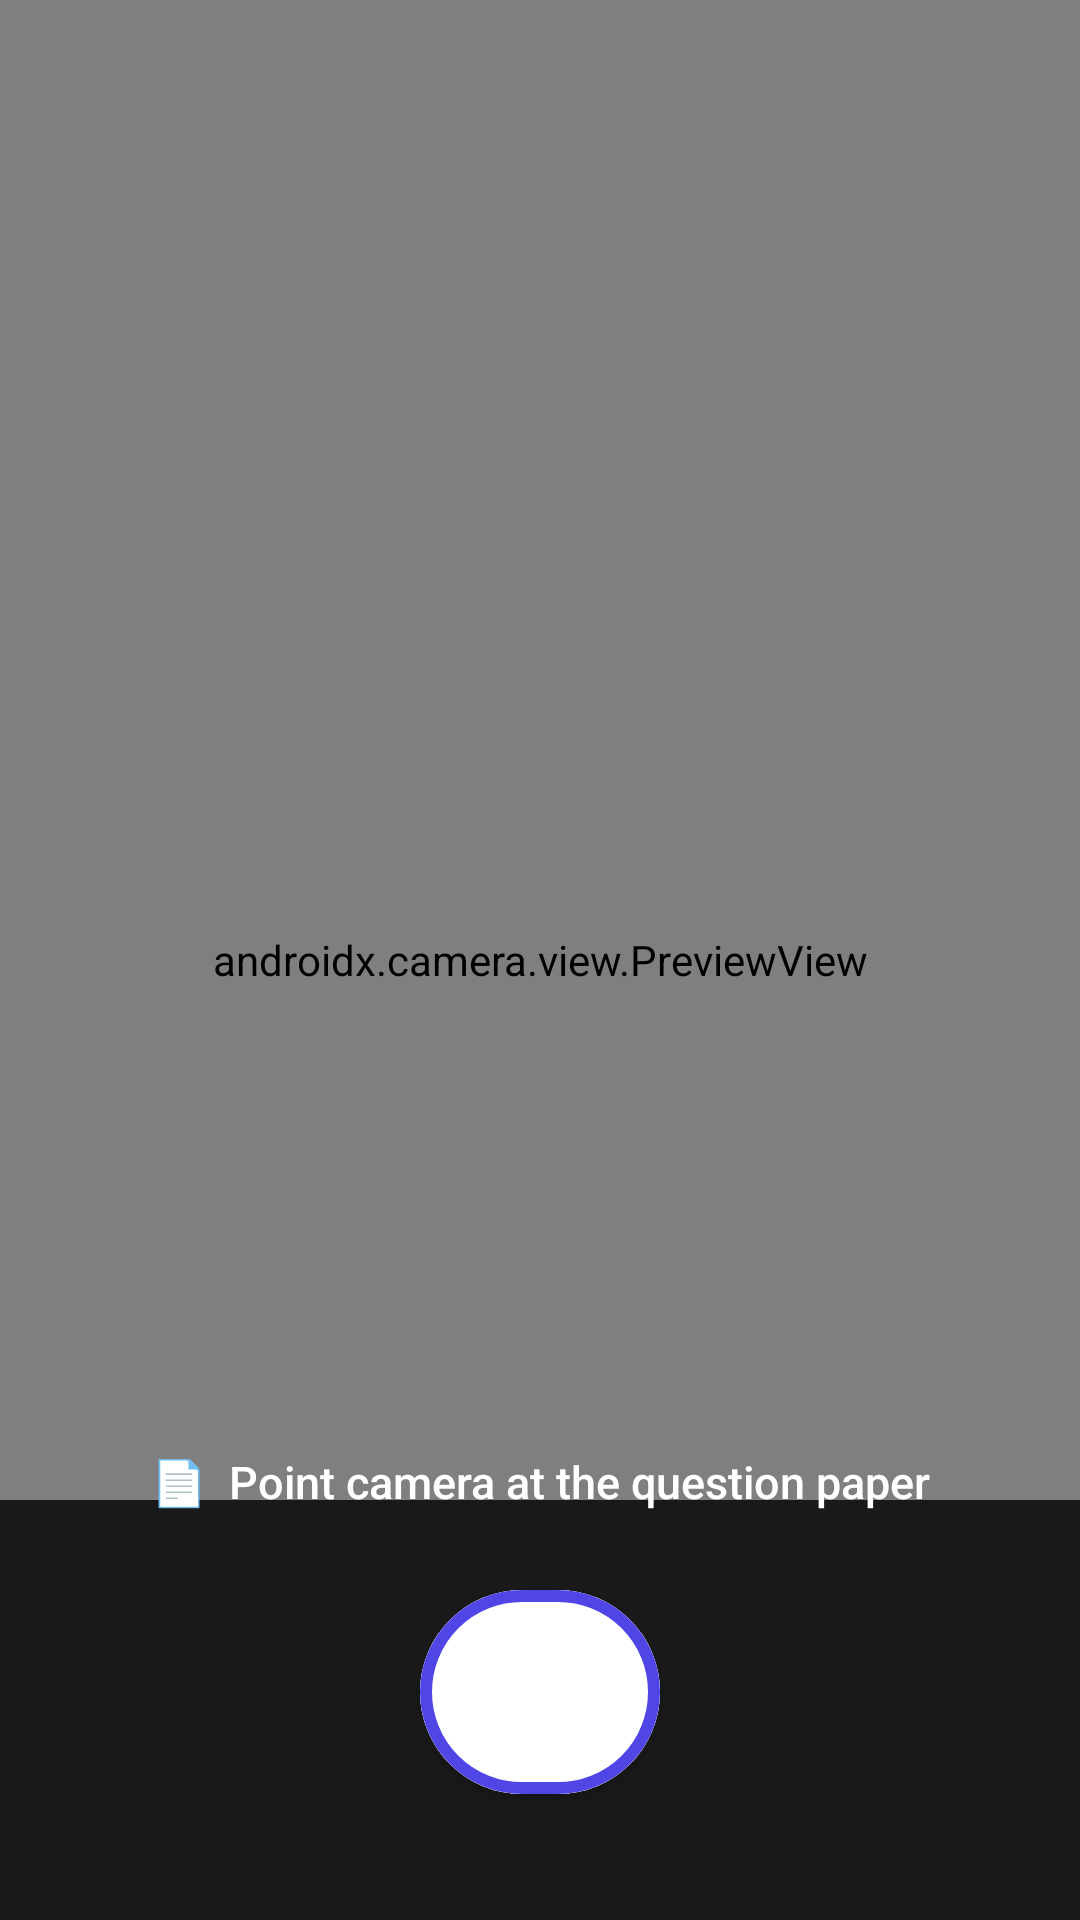

Here is an Android app screen rendered from its layout file. Give the layout XML and the strings, colors and styles it references.
<!-- AndroidManifest.xml: activity theme Theme.NoCheatZone -->
<!-- res/layout/activity_scan_question.xml -->
<?xml version="1.0" encoding="utf-8"?>
<androidx.constraintlayout.widget.ConstraintLayout xmlns:android="http://schemas.android.com/apk/res/android"
    xmlns:app="http://schemas.android.com/apk/res-auto"
    xmlns:tools="http://schemas.android.com/tools"
    android:layout_width="match_parent"
    android:layout_height="match_parent"
    android:background="@android:color/black"
    tools:context=".ScanQuestionActivity">

    <androidx.camera.view.PreviewView
        android:id="@+id/viewFinder"
        android:layout_width="match_parent"
        android:layout_height="match_parent" />

    
    <View
        android:layout_width="280dp"
        android:layout_height="200dp"
        android:background="@android:color/transparent"
        app:layout_constraintBottom_toBottomOf="parent"
        app:layout_constraintEnd_toEndOf="parent"
        app:layout_constraintStart_toStartOf="parent"
        app:layout_constraintTop_toTopOf="parent"
        app:layout_constraintVertical_bias="0.35" />

    
    <View
        android:layout_width="match_parent"
        android:layout_height="140dp"
        android:background="#CC000000"
        app:layout_constraintBottom_toBottomOf="parent" />

    
    <TextView
        android:layout_width="wrap_content"
        android:layout_height="wrap_content"
        android:layout_marginBottom="20dp"
        android:fontFamily="sans-serif-medium"
        android:gravity="center"
        android:text="📄  Point camera at the question paper"
        android:textColor="@color/white"
        android:textSize="15sp"
        app:layout_constraintBottom_toTopOf="@id/btn_capture"
        app:layout_constraintEnd_toEndOf="parent"
        app:layout_constraintStart_toStartOf="parent" />

    
    <com.google.android.material.button.MaterialButton
        android:id="@+id/btn_capture"
        android:layout_width="80dp"
        android:layout_height="80dp"
        android:layout_marginBottom="36dp"
        android:backgroundTint="@color/white"
        app:cornerRadius="40dp"
        app:layout_constraintBottom_toBottomOf="parent"
        app:layout_constraintEnd_toEndOf="parent"
        app:layout_constraintStart_toStartOf="parent"
        app:strokeColor="@color/primary"
        app:strokeWidth="4dp" />

    
    <ProgressBar
        android:id="@+id/progress_loading"
        android:layout_width="wrap_content"
        android:layout_height="wrap_content"
        android:indeterminateTint="@color/primary"
        android:visibility="gone"
        app:layout_constraintBottom_toBottomOf="parent"
        app:layout_constraintEnd_toEndOf="parent"
        app:layout_constraintStart_toStartOf="parent"
        app:layout_constraintTop_toTopOf="parent" />

</androidx.constraintlayout.widget.ConstraintLayout>
<!-- resources referenced by this layout -->
<resources>
  <color name="primary">#4F46E5</color>
  <color name="white">#FFFFFFFF</color>
  <style name="Theme.NoCheatZone" parent="Theme.MaterialComponents.DayNight.NoActionBar">
      </style>
</resources>
